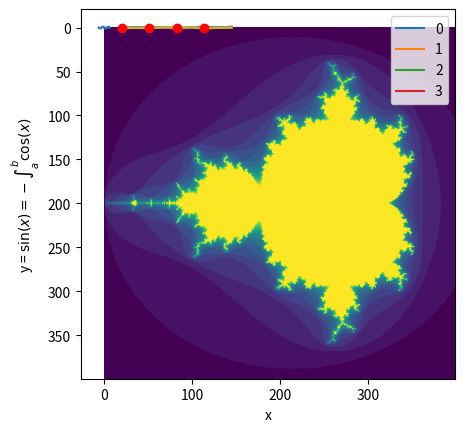

This chart was generated by the following Python code:
#!/usr/bin/env python
# coding: utf-8

# # Numpy Quickstart tutorial

# ## Pre-requisites
# 
# * Python
# * Installation - https://scipy.org/install.html

# ## The Basics
# 
# - Homogeneous multidimensional array.
# - Table of elements (usually numbers).
# - All of the same type.
# - Indexed by a tuple of non-negative integers.
# - Dimensions are called axes.

# Example:
# Coordinates of a point in 3D space [1, 2, 1]:
# 
# - Has one axis.
# - Axis has 3 elements
# - It has a length of 3.
# 
# In the example pictured below, the array has 2 axes. The first axis has a length of 2, the second axis has a length of 3.

# In[1]:


[[ 1., 0., 0.],
 [ 0., 1., 2.]]


# Important attributes of an ndarray object are:
# 
# **ndarray.ndim**
# the number of axes (dimensions) of the array.
# 
# **ndarray.shape**
# the dimensions of the array. This is a tuple of integers indicating the size of the array in each dimension. For a matrix with n rows and m columns, shape will be (n,m). The length of the shape tuple is therefore the number of axes, ndim.
# 
# **ndarray.size**
# the total number of elements of the array. This is equal to the product of the elements of shape.
# 
# **ndarray.dtype**
# an object describing the type of the elements in the array. One can create or specify dtype’s using standard Python types. Additionally NumPy provides types of its own. numpy.int32, numpy.int16, and numpy.float64 are some examples.
# 
# **ndarray.itemsize**
# the size in bytes of each element of the array. For example, an array of elements of type float64 has itemsize 8 (=64/8), while one of type complex32 has itemsize 4 (=32/8). It is equivalent to ndarray.dtype.itemsize.
# 
# **ndarray.data**
# the buffer containing the actual elements of the array. Normally, we won’t need to use this attribute because we will access the elements in an array using indexing facilities.

# ### An example

# In[2]:


import numpy as np
a = np.arange(15).reshape(3, 5)
a


# In[3]:


a.shape


# In[4]:


a.ndim


# In[5]:


a.dtype.name


# In[6]:


a.itemsize


# In[7]:


a.size


# In[8]:


type(a)


# In[9]:


b = np.array([6,7,8])


# In[10]:


type(b)


# ### Array Creation
# 
# - Create an array from a regular Python list or tuple using the array function.
# - The type of the resulting array is deduced from the type of the elements in the sequences.

# In[11]:


import numpy as np
a = np.array([2,3,4])
a


# In[12]:


a.dtype


# In[13]:


b = np.array([1.2, 3.5, 5.1])
b.dtype


# A frequent error consists in calling array with multiple numeric arguments, rather than providing a single list of numbers as an argument.

# In[14]:


# a = np.array(1,2,3,4)    # WRONG
a = np.array([1,2,3,4])  # RIGHT


# - array transforms sequences of sequences into two-dimensional arrays
# - sequences of sequences of sequences into three-dimensional arrays, and so on.

# In[15]:


b = np.array([(1.5,2,3), (4,5,6)])
b


# The type of the array can also be explicitly specified at creation time:

# In[16]:


c = np.array( [ [1,2], [3,4] ], dtype = complex )
c


# Often, the elements of an array are originally unknown, but its size is known. Hence, NumPy offers several functions to create arrays with initial placeholder content. These minimize the necessity of growing arrays, an expensive operation.
# 
# The function zeros creates an array full of zeros, the function ones creates an array full of ones, and the function empty creates an array whose initial content is random and depends on the state of the memory. By default, the dtype of the created array is float64.

# In[17]:


np.zeros( (3,4) )


# In[18]:


np.ones( (2,3,4), dtype=np.int16 ) # dtype can also be specified


# In[19]:


np.empty( (2,3) ) # uninitialized, output may vary


# To create sequences of numbers, NumPy provides a function analogous to range that returns arrays instead of lists.

# In[20]:


np.arange( 10, 30, 5 )


# In[21]:


np.arange( 0, 2, 0.3 ) # it accepts float arguments


# When arange is used with floating point arguments, it is generally not possible to predict the number of elements obtained, due to the finite floating point precision. For this reason, it is usually better to use the function linspace that receives as an argument the number of elements that we want, instead of the step:

# In[22]:


from numpy import pi
np.linspace( 0, 2, 9 ) # 9 numbers from 0 to 2


# In[23]:


x = np.linspace( -2*pi, 2*pi, 100 ) # useful to evaluate function at lots of points
f = np.sin(x)

import matplotlib.pyplot as plt
get_ipython().run_line_magic('matplotlib', 'inline')
plt.plot(x, f)
plt.xlabel('x')
plt.ylabel('y = $\sin(x) = - \int_a^b \cos(x)$')
plt.show()


# **See also
# array, zeros, zeros_like, ones, ones_like, empty, empty_like, arange, linspace, numpy.random.mtrand.RandomState.rand, numpy.random.mtrand.RandomState.randn, fromfunction, fromfile**

# ### Printing Arrays
# 
# When you print an array, NumPy displays it in a similar way to nested lists, but with the following layout:
# 
# * the last axis is printed from left to right,
# * the second-to-last is printed from top to bottom,
# * the rest are also printed from top to bottom, with each slice separated from the next by an empty line.
# 
# One-dimensional arrays are then printed as rows, bidimensionals as matrices and tridimensionals as lists of matrices.

# In[24]:


a = np.arange(6)                         # 1d array
print(a)


# In[25]:


b = np.arange(12).reshape(4,3)           # 2d array
print(b)


# In[26]:


c = np.arange(24).reshape(2,3,4)         # 3d array
print(c)


# If an array is too large to be printed, NumPy automatically skips the central part of the array and only prints the corners:

# In[27]:


print(np.arange(10000))


# In[28]:


print(np.arange(10000).reshape(100,100))


# To disable this behaviour and force NumPy to print the entire array, you can change the printing options using set_printoptions.

# In[29]:


import sys
np.set_printoptions(threshold=sys.maxsize)       # sys module should be imported


# In[30]:


print(np.arange(400).reshape(20,20))


# ### Basic Operations
# 
# Arithmetic operators on arrays apply elementwise. A new array is created and filled with the result.

# In[31]:


a = np.array( [20,30,40,50] )
b = np.arange( 4 )
b


# In[32]:


c = a-b
c


# In[33]:


b**2


# In[34]:


10*np.sin(a)


# In[35]:


a < 35


# Unlike in many matrix languages, the product operator * operates elementwise in NumPy arrays. The matrix product can be performed using the @ operator (in python >=3.5) or the dot function or method:

# In[36]:


A = np.array( [[1,1],
            [0,1]] )
B = np.array( [[2,0],
            [3,4]] )
A * B                       # elementwise product


# In[37]:


A @ B                       # matrix product


# In[38]:


A.dot(B)                    # another matrix product


# Some operations, such as += and *=, act in place to modify an existing array rather than create a new one.

# In[39]:


a = np.ones((2,3), dtype=int)
b = np.random.random((2,3))
a *= 3
a


# In[40]:


b += a
b


# In[41]:


# a += b                  # b is not automatically converted to integer type


# **Upcasting**
# 
# * When operating with arrays of different types, the type of the resulting array corresponds to the more general or precise one.

# In[42]:


a = np.ones(3, dtype=np.int32)
b = np.linspace(0,pi,3)
b.dtype.name


# In[43]:


c = a+b
c


# In[44]:


c.dtype.name


# In[45]:


d = np.exp(c*1j)
d


# In[46]:


d.dtype.name


# Many unary operations, such as computing the sum of all the elements in the array, are implemented as methods of the ndarray class.

# In[47]:


a = np.random.random((2,3))
a


# In[48]:


a.sum()


# In[49]:


a.min()


# In[50]:


a.max()


# By default, these operations apply to the array as though it were a list of numbers, regardless of its shape. However, by specifying the axis parameter you can apply an operation along the specified axis of an array:

# In[51]:


b = np.arange(12).reshape(3,4)
b


# In[52]:


b.sum(axis=0)                            # sum of each column


# In[53]:


b.min(axis=1)                            # min of each row


# In[54]:


b.cumsum(axis=1)                         # cumulative sum along each row


# ### Universal Functions
# 
# NumPy provides familiar mathematical functions such as sin, cos, and exp. In NumPy, these are called “universal functions”(ufunc). Within NumPy, these functions operate elementwise on an array, producing an array as output.

# In[55]:


B = np.arange(3)
B


# In[56]:


np.exp(B)


# In[57]:


np.sqrt(B)


# In[58]:


C = np.array([2., -1., 4.])
np.add(B, C)


# **See also
# all, any, apply_along_axis, argmax, argmin, argsort, average, bincount, ceil, clip, conj, corrcoef, cov, cross, cumprod, cumsum, diff, dot, floor, inner, inv, lexsort, max, maximum, mean, median, min, minimum, nonzero, outer, prod, re, round, sort, std, sum, trace, transpose, var, vdot, vectorize, where**

# ### Indexing, Slicing and Iterating
# 
# **One-dimensional** arrays can be indexed, sliced and iterated over, much like lists and other Python sequences.

# In[59]:


a = np.arange(10)**3
a


# In[60]:


a[2]


# In[61]:


a[2:5]


# In[62]:


a[:6:2] = -1000    # equivalent to a[0:6:2] = -1000; from start to position 6, exclusive, set every 2nd element to -1000
a


# In[63]:


a[ : :-1]                                 # reversed a


# In[64]:


# for i in a:                             # NumPy, RuntimeWarning: invalid value encountered in power
for i in a.astype('complex'):
    print(i**(1/3.0))


# **Multidimensional** arrays can have one index per axis. These indices are given in a tuple separated by commas:

# In[65]:


def f(x,y):
    return 10*x+y

b = np.fromfunction(f,(5,4),dtype=int)
b


# In[66]:


b[2,3]


# In[67]:


b[0:5, 1]                       # each row in the second column of b


# In[68]:


b[ : ,1]                        # equivalent to the previous example


# In[69]:


b[1:3, : ]                      # each column in the second and third row of b


# When fewer indices are provided than the number of axes, the missing indices are considered complete slices:

# In[70]:


b[-1]                                  # the last row. Equivalent to b[-1,:]


# The expression within brackets in b[i] is treated as an i followed by as many instances of : as needed to represent the remaining axes. NumPy also allows you to write this using dots as b[i,...].
# 
# The **dots** (...) represent as many colons as needed to produce a complete indexing tuple. For example, if x is an array with 5 axes, then
# 
# - x[1,2,...] is equivalent to x[1,2,:,:,:],
# - x[...,3] to x[:,:,:,:,3] and
# - x[4,...,5,:] to x[4,:,:,5,:].

# In[71]:


c = np.array( [[[  0,  1,  2],               # a 3D array (two stacked 2D arrays)
                [ 10, 12, 13]],
               [[100,101,102],
                [110,112,113]]])
print(c)


# In[72]:


c.shape


# In[73]:


c[1,...]                                   # same as c[1,:,:] or c[1]


# In[74]:


c[...,2]                                   # same as c[:,:,2]


# **Iterating** over multidimensional arrays is done with respect to the first axis:

# In[75]:


print(b)
for row in b:
    print(row)


# However, if one wants to perform an operation on each element in the array, one can use the flat attribute which is an iterator over all the elements of the array:

# In[76]:


for element in b.flat:
    print(element)


# **See also
# Indexing, Indexing (reference), newaxis, ndenumerate, indices**

# ## Shape Manipulation
# 
# ### Changing the shape of an array
# 
# An array has a shape given by the number of elements along each axis:

# In[77]:


a = np.floor(10*np.random.random((3,4)))
a


# In[78]:


a.shape


# The shape of an array can be changed with various commands. Note that the following three commands all return a modified array, but do not change the original array:

# In[79]:


a.ravel()  # returns the array, flattened


# In[80]:


a.reshape(6,2)  # returns the array with a modified shape


# In[81]:


a.T  # returns the array, transposed


# In[82]:


a.T.shape


# In[83]:


a.shape


# * The order of the elements in the array resulting from ravel() is normally “C-style”, that is, the rightmost index “changes the fastest”, so the element after a[0,0] is a[0,1].
# * If the array is reshaped to some other shape, again the array is treated as “C-style”.
# * NumPy normally creates arrays stored in this order, so ravel() will usually not need to copy its argument
# * **But** if the array was made by taking slices of another array or created with unusual options, it may need to be copied.
# * The functions ravel() and reshape() can also be instructed, using an optional argument, to use **FORTRAN-style** arrays, in which the leftmost index changes the fastest.

# * The **reshape** function returns its argument with a modified shape
# * The ndarray.resize method modifies the array itself:

# In[84]:


a


# In[85]:


a.resize((2,6))
a


# If a dimension is given as -1 in a reshaping operation, the other dimensions are automatically calculated:

# In[86]:


a.reshape(2,-1)


# **See also
# ndarray.shape, reshape, resize, ravel**

# ### Stacking together different arrays
# 
# Several arrays can be stacked together along different axes:

# In[87]:


a = np.floor(10*np.random.random((2,2)))
print(a)
b = np.floor(10*np.random.random((2,2)))
print(b)


# In[88]:


np.vstack((a,b))


# In[89]:


np.hstack((a,b))


# The function **column_stack** stacks 1D arrays as columns into a 2D array. It is equivalent to hstack only for 2D arrays:

# In[90]:


from numpy import newaxis
c = np.column_stack((a,b))     # with 2D arrays
print('\na:')
print(a)
print('\nb:')
print(b)
print('\nc = np.column_stac((a,b)):')
print(c)


# In[91]:


a = np.array([4.,2.])
b = np.array([3.,8.])
c = np.column_stack((a,b))     # returns a 2D array

print('\na:')
print(a)
print('\na.shape:')
print(a.shape)
print('\nb:')
print(b)
print('\nb.shape:')
print(b.shape)
print('\nc = np.column_stac((a,b)):')
print(c)
print('\nc.shape:')
print(c.shape)


# In[92]:


c = np.hstack((a,b))           # the result is different
print('\na:')
print(a)
print('\na.shape:')
print(a.shape)
print('\nb:')
print(b)
print('\nb.shape:')
print(b.shape)
print('\nc = np.column_stac((a,b)):')
print(c)
print('\nc.shape:')
print(c.shape)


# In[93]:


c = a[:,newaxis]               # this allows to have a 2D columns vector
print('\nc = a[:,newaxis]:')
print(c)
print('\nc.shape:')
print(c.shape)


# In[94]:


c = np.column_stack((a[:,newaxis],b[:,newaxis]))
c


# In[95]:


c = np.hstack((a[:,newaxis],b[:,newaxis]))   # the result is the same as column stack
c


# 1. On the other hand, the function **ma.row_stack** is equivalent to **vstack** for any input arrays.
# 
# 1. In general:
# 
# 
# * For arrays with more than two dimensions, **hstack** stacks along their **second** axes (columns).
# * **vstack** stacks along their **first** axes (rows).
# * Concatenate allows for an optional arguments giving the number of the axis along which the concatenation should happen.

# **Note**
# 
# In complex cases, r_ and c_ are useful for creating arrays by stacking numbers along one axis. They allow the use of range literals (“:”)
# 

# In[96]:


np.r_[1:4, 11:3:-2, -4]


# When used with arrays as arguments, r_ and c_ are similar to vstack and hstack in their default behavior, but allow for an optional argument giving the number of the axis along which to concatenate.

# **See also
# hstack, vstack, column_stack, concatenate, c_, r_**

# ### Splitting one array into several smaller ones
# 
# * **hsplit** -- split an array along its horizontal axis, either by specifying the number of equally shaped arrays to return, or by specifying the columns after which the division should occur:

# In[97]:


a = np.floor(10*np.random.random((2,12)))
a


# In[98]:


b = np.hsplit(a,3)   # Split a into 3
print('\na:')
print(a)
print("\nb = np.hsplit(a,3):")
for section in b:
    print(section)


# In[99]:


b = np.hsplit(a,2)   # Split a into 3
print('\na:')
print(a)
print("\nb = np.hsplit(a,3):")
for section in b:
    print(section)


# In[100]:


b = np.hsplit(a,(3,4))   # Split a after the third and the fourth column
print('\na:')
print(a)
print("\nb = np.hsplit(a,(3,4)):")
for section in b:
    print(section)


# * **vsplit** splits along the vertical axis
# * **array_split** allows one to specify along which axis to split.

# ## Copies and Views
# 
# * When operating and manipulating arrays, their data is sometimes copied into a new array and sometimes not.
# * This is often a source of confusion for beginners. There are three cases:

# ### No Copy at All
# 
# Simple assignments make no copy of array objects or of their data.

# In[101]:


a = np.arange(12)
b = a            # no new object is created
print('\na:')
print(a)
print('\nb:')
print(b)


# In[102]:


b is a           # a and b are two names for the same ndarray object


# In[103]:


b.shape = 3,4    # changes the shape of a
a.shape
print('\na:')
print(a)
print('\nb:')
print(b)


# Python passes mutable objects as references, so function calls make no copy.

# In[104]:


def f(x):
    print(id(x))

id(a)                           # id is a unique identifier of an object


# In[105]:


f(a)


# ### View or Shallow Copy
# 
# Different array objects can share the same data. The view method creates a new array object that looks at the same data.

# In[106]:


c = a.view()
c is a


# In[107]:


id(a)


# In[108]:


id(c)


# In[109]:


c.base is a                        # c is a view of the data owned by a


# In[110]:


c.flags.owndata


# In[111]:


c.shape = 2,6                      # a's shape doesn't change
print(a.shape)
print(c.shape)


# In[112]:


c[0,4] = 1234                      # but a's data changes
a


# Slicing an array returns a view of it:

# In[113]:


s = a[ : , 1:3]
s[:] = 10           # s[:] is a view of s. Note the difference between s=10 and s[:]=10
a


# ### Deep Copy
# 
# The copy method makes a complete copy of the array and its data.

# In[114]:


d = a.copy()                          # a new array object with new data is created
d is a


# In[115]:


id(a)


# In[116]:


id(c)


# In[117]:


d.base is a                           # d doesn't share anything with a


# In[118]:


d[0,0] = 9999                         # d doesn't share anything with a
a


# Sometimes copy should be called after slicing if the original array is not required anymore.
# 
# For example:
# 
# - If a is a huge intermediate result and the final result b only contains a small fraction of a, a deep copy should be made when constructing b with slicing:
# 
# 

# In[119]:


a = np.arange(int(1e8))
b = a[:100].copy()
del a  # the memory of ``a`` can be released.
print('\nb:')
print(b)
print('\nb.shape:')
print(b.shape)


# If b = a[:100] is used instead, a is referenced by b and will persist in memory even if del a is executed.

# ### Functions and Methods Overview¶
# 
# **Array Creation**
# 
# arange, array, copy, empty, empty_like, eye, fromfile, fromfunction, identity, linspace, logspace, mgrid, ogrid, ones, ones_like, r, zeros, zeros_like
# 
# **Conversions**
# ndarray.astype, atleast_1d, atleast_2d, atleast_3d, mat
# 
# **Manipulations**
# 
# array_split, column_stack, concatenate, diagonal, dsplit, dstack, hsplit, hstack, ndarray.item, newaxis, ravel, repeat, reshape, resize, squeeze, swapaxes, take, transpose, vsplit, vstack
# 
# **Questions**
# 
# all, any, nonzero, where

# **Ordering**
# 
# argmax, argmin, argsort, max, min, ptp, searchsorted, sort
# 
# **Operations**
# 
# choose, compress, cumprod, cumsum, inner, ndarray.fill, imag, prod, put, putmask, real, sum
# 
# **Basic Statistics**
# 
# cov, mean, std, var
# 
# **Basic Linear Algebra**
# 
# cross, dot, outer, linalg.svd, vdot

# ## Less Basic
# 
# ### Broadcasting rules
# 
# * Broadcasting allows universal functions to deal in a meaningful way with inputs that do not have exactly the same shape.
# 
# 1. The first rule of broadcasting is that if all input arrays do not have the same number of dimensions, a “1” will be repeatedly prepended to the shapes of the smaller arrays until all the arrays have the same number of dimensions.
# 
# 1. The second rule of broadcasting ensures that arrays with a size of 1 along a particular dimension act as if they had the size of the array with the largest shape along that dimension. The value of the array element is assumed to be the same along that dimension for the “broadcast” array.
# 
# After application of the broadcasting rules, the sizes of all arrays must match. More details can be found in Broadcasting.

# ## Fancy indexing and index tricks
# 
# * NumPy offers more indexing facilities than regular Python sequences.
# 
# * In addition to indexing by integers and slices, as we saw before, arrays can be indexed by:
# 
# 
# 1. arrays of integers, and;
# 1. arrays of booleans.

# ### Indexing with Arrays of Indices

# In[120]:


a = np.arange(12)**2                       # the first 12 square numbers
i = np.array( [ 1,1,3,8,5 ] )              # an array of indices
a[i]                                       # the elements of a at the positions i

print('\na:')
print(a)
print('\ni:')
print(i)
print('\na[i]:')
print(a[i])


# When the indexed array a is multidimensional, a single array of indices refers to the first dimension of a. The following example shows this behavior by converting an image of labels into a color image using a palette.

# In[121]:


palette = np.array( [ [0,0,0],                # black
                      [255,0,0],              # red
                      [0,255,0],              # green
                      [0,0,255],              # blue
                      [255,255,255] ] )       # white

image = np.array( [ [ 0, 1, 2, 0 ],           # each value corresponds to a color in the palette
                    [ 0, 3, 4, 0 ]  ] )
palette[image]                            # the (2,4,3) color image


# We can also give indexes for more than one dimension. The arrays of indices for each dimension must have the same shape.

# In[122]:


a = np.arange(12).reshape(3,4)
print('\na:')
print(a)


# In[123]:


i = np.array( [ [0,1],                        # indices for the first dim of a
                [1,2] ] )
j = np.array( [ [2,1],                        # indices for the second dim
                [3,3] ] )
print('\ni:')
print(i)
print('\nj:')
print(j)


# In[124]:


print('\na:')
print(a)
print('\ni:')
print(i)
print('\nj:')
print(j)
b = a[i,j]                                     # i and j must have equal shape
print('\nb = a[i,j]:')
print(b)


# In[125]:


print('\na:')
print(a)
print('\ni:')
print(i)
print('\nj:')
print(j)
b = a[i,2]
print('\nb = a[i,2]:')
print(b)


# In[126]:


print('\na:')
print(a)
print('\ni:')
print(i)
print('\nj:')
print(j)
b = a[:,j]                                     # i and j must have equal shape
                                               # ':' = [0,1,2]
print('\nb = a[:,j]:')
print(b)


# Naturally, we can put i and j in a sequence (say a list) and then do the indexing with the list.

# In[127]:


print('\na:')
print(a)
print('\ni:')
print(i)
print('\nj:')
print(j)
l = (i,j)
print('\nl:')
print(l)
b = a[l]                                       # equivalent to a[i,j]
print('\nb = a[l]:')
print(b)


# However, we **can not** do this by putting i and j into an array, because this array will be interpreted as indexing the first dimension of a.

# In[128]:


# s = np.array( [i,j] )
# a[s]


# In[129]:


# a[tuple(s)]                                # same as a[i,j]


# Another common use of indexing with arrays is the search of the maximum value of time-dependent series:

# In[130]:


time = np.linspace(20, 145, 5)                 # time scale
data = np.sin(np.arange(20)).reshape(5,4)      # 4 time-dependent series
time


# In[131]:


data


# In[132]:


import matplotlib.pyplot as plt
plt.plot(time,data)
plt.legend(['0','1','2','3'])
plt.show()


# In[133]:


ind = data.argmax(axis=0)                  # index of the maxima for each series
ind


# In[134]:


time_max = time[ind]                       # times corresponding to the maxima
time_max


# In[135]:


data_max = data[ind, range(data.shape[1])] # => data[ind[0],0], data[ind[1],1]...


# In[136]:


np.all(data_max == data.max(axis=0))


# In[137]:


import matplotlib.pyplot as plt
plt.plot(time,data)
plt.plot(time_max, data[(ind, np.arange(data.shape[1]))], 'ro')
plt.legend(['0','1','2','3'])
plt.show()


# You can also use indexing with arrays as a target to assign to:

# In[138]:


a = np.arange(5)
a[[1,3,4]] = 0
a


# However, when the list of indices contains repetitions, the assignment is done several times, leaving behind the last value:

# In[139]:


a = np.arange(5)
a[[0,0,2]]=[1,2,3]
a


# This is reasonable enough, but watch out if you want to use Python’s += construct, as it may not do what you expect:

# In[140]:


a = np.arange(5)
print('\na:')
print(a)
a[[0,0,2]]+=1
a
print('\na:')
print(a)


# Even though 0 occurs twice in the list of indices, the 0th element is only incremented once. This is because Python requires “a+=1” to be equivalent to “a = a + 1”.

# ### Indexing with Boolean Arrays
# 
# * When we index arrays with arrays of (integer) indices we are providing the list of indices to pick.
# * With boolean indices the approach is different; we explicitly choose which items in the array we want and which ones we don’t.
# * The most natural way one can think of for boolean indexing is to use boolean arrays that have the same shape as the original array:

# In[141]:


a = np.arange(12).reshape(3,4)
print('\na:')
print(a)
b = a > 4
b                                          # b is a boolean with a's shape
print('\nb = a > 4:')
print(b)


# In[142]:


a[b]                                       # 1d array with the selected elements


# This property can be very useful in assignments:

# In[143]:


print('\na:')
print(a)
a[b] = 0                                   # All elements of 'a' higher than 4 become 0
a
print('\na[a > 4] = 0:')
print(a)


# You can look at the following example to see how to use boolean indexing to generate an image of the Mandelbrot set:

# In[144]:


import numpy as np
import matplotlib.pyplot as plt
def mandelbrot( h,w, maxit=20 ):
    """Returns an image of the Mandelbrot fractal of size (h,w)."""
    y,x = np.ogrid[ -1.4:1.4:h*1j, -2:0.8:w*1j ]
    c = x+y*1j
    z = c
    divtime = maxit + np.zeros(z.shape, dtype=int)

    for i in range(maxit):
        z = z**2 + c
        diverge = z*np.conj(z) > 2**2            # who is diverging
        div_now = diverge & (divtime==maxit)  # who is diverging now
        divtime[div_now] = i                  # note when
        z[diverge] = 2                        # avoid diverging too much

    return divtime

plt.imshow(mandelbrot(400,400))
plt.show()


# The second way of indexing with booleans is more similar to integer indexing; for each dimension of the array we give a 1D boolean array selecting the slices we want:

# In[145]:


a = np.arange(12).reshape(3,4)
b1 = np.array([False,True,True])             # first dim selection
b2 = np.array([True,False,True,False])       # second dim selection
a[b1,:]                                   # selecting rows


# In[146]:


a[b1]                                     # same thing


# In[147]:


a[:,b2]                                   # selecting columns


# In[148]:


a[b1,b2]                                  # a weird thing to do


# Note that the length of the 1D boolean array must coincide with the length of the dimension (or axis) you want to slice. In the previous example, b1 has length 3 (the number of rows in a), and b2 (of length 4) is suitable to index the 2nd axis (columns) of a.

# ### The ix_() function
# 
# * The ix_ function can be used to combine different vectors so as to obtain the result for each n-uplet.
# * For example, if you want to compute all the a+b*c for all the triplets taken from each of the vectors a, b and c:

# In[149]:


a = np.array([2,3,4,5])
a


# In[150]:


b = np.array([8,5,4])
b


# In[151]:


c = np.array([5,4,6,8,3])
c


# In[152]:


ax,bx,cx = np.ix_(a,b,c)
ax


# In[153]:


bx


# In[154]:


cx


# In[155]:


ax.shape, bx.shape, cx.shape


# In[156]:


result = ax+bx*cx
result


# In[157]:


result[3,2,4]


# In[158]:


a[3]+b[2]*c[4]


# You could also implement the reduce as follows:

# In[159]:


def ufunc_reduce(ufct, *vectors):
   vs = np.ix_(*vectors)
   r = ufct.identity
   for v in vs:
       r = ufct(r,v)
   return r

ufunc_reduce(np.add,a,b,c)


# The advantage of this version of reduce compared to the normal ufunc.reduce is that it makes use of the Broadcasting Rules in order to avoid creating an argument array the size of the output times the number of vectors.

# ### Indexing with strings
# 
# See Structured arrays.

# ## Linear Algebra

# In[160]:


import numpy as np
a = np.array([[1.0, 2.0], [3.0, 4.0]])
print(a)
b = a.transpose()
print(b)


# In[161]:


np.linalg.inv(a)


# In[162]:


u = np.eye(2) # unit 2x2 matrix; "eye" represents "I"
u


# In[163]:


j = np.array([[0.0, -1.0], [1.0, 0.0]])
j @ j        # matrix product


# In[164]:


np.trace(u)  # trace


# In[165]:


y = np.array([[5.], [7.]])
np.linalg.solve(a, y)


# In[166]:


np.linalg.eig(j)


# ## Tricks and Tips
# 
# ### “Automatic” Reshaping
# 
# To change the dimensions of an array, you can omit one of the sizes which will then be deduced automatically:

# In[167]:


a = np.arange(30)
a.shape = 2,-1,3  # -1 means "whatever is needed"
a.shape


# In[168]:


a


# ### Vector Stacking
# 
# How do we construct a 2D array from a list of equally-sized row vectors? In MATLAB this is quite easy: if x and y are two vectors of the same length you only need do m=[x;y]. In NumPy this works via the functions column_stack, dstack, hstack and vstack, depending on the dimension in which the stacking is to be done. For example:

# In[169]:


x = np.arange(0,10,2)                     # x=([0,2,4,6,8])
y = np.arange(5)                          # y=([0,1,2,3,4])
m = np.vstack([x,y])                      # m=([[0,2,4,6,8],
                                          #     [0,1,2,3,4]])
m


# In[170]:


xy = np.hstack([x,y])                     # xy =([0,2,4,6,8,0,1,2,3,4])
xy


# ### Histograms

# The NumPy histogram function applied to an array returns a pair of vectors: the histogram of the array and the vector of bins. Beware: matplotlib also has a function to build histograms (called hist, as in Matlab) that differs from the one in NumPy. The main difference is that pylab.hist plots the histogram automatically, while numpy.histogram only generates the data.

# In[171]:


import numpy as np
import matplotlib.pyplot as plt
# Build a vector of 10000 normal deviates with variance 0.5^2 and mean 2
mu, sigma = 2, 0.5
v = np.random.normal(mu,sigma,10000)
# Plot a normalized histogram with 50 bins
plt.hist(v, bins=50, density=1)       # matplotlib version (plot)
plt.show()


# In[172]:


# Compute the histogram with numpy and then plot it
(n, bins) = np.histogram(v, bins=50, density=True)  # NumPy version (no plot)
plt.plot(.5*(bins[1:]+bins[:-1]), n)
plt.show()

